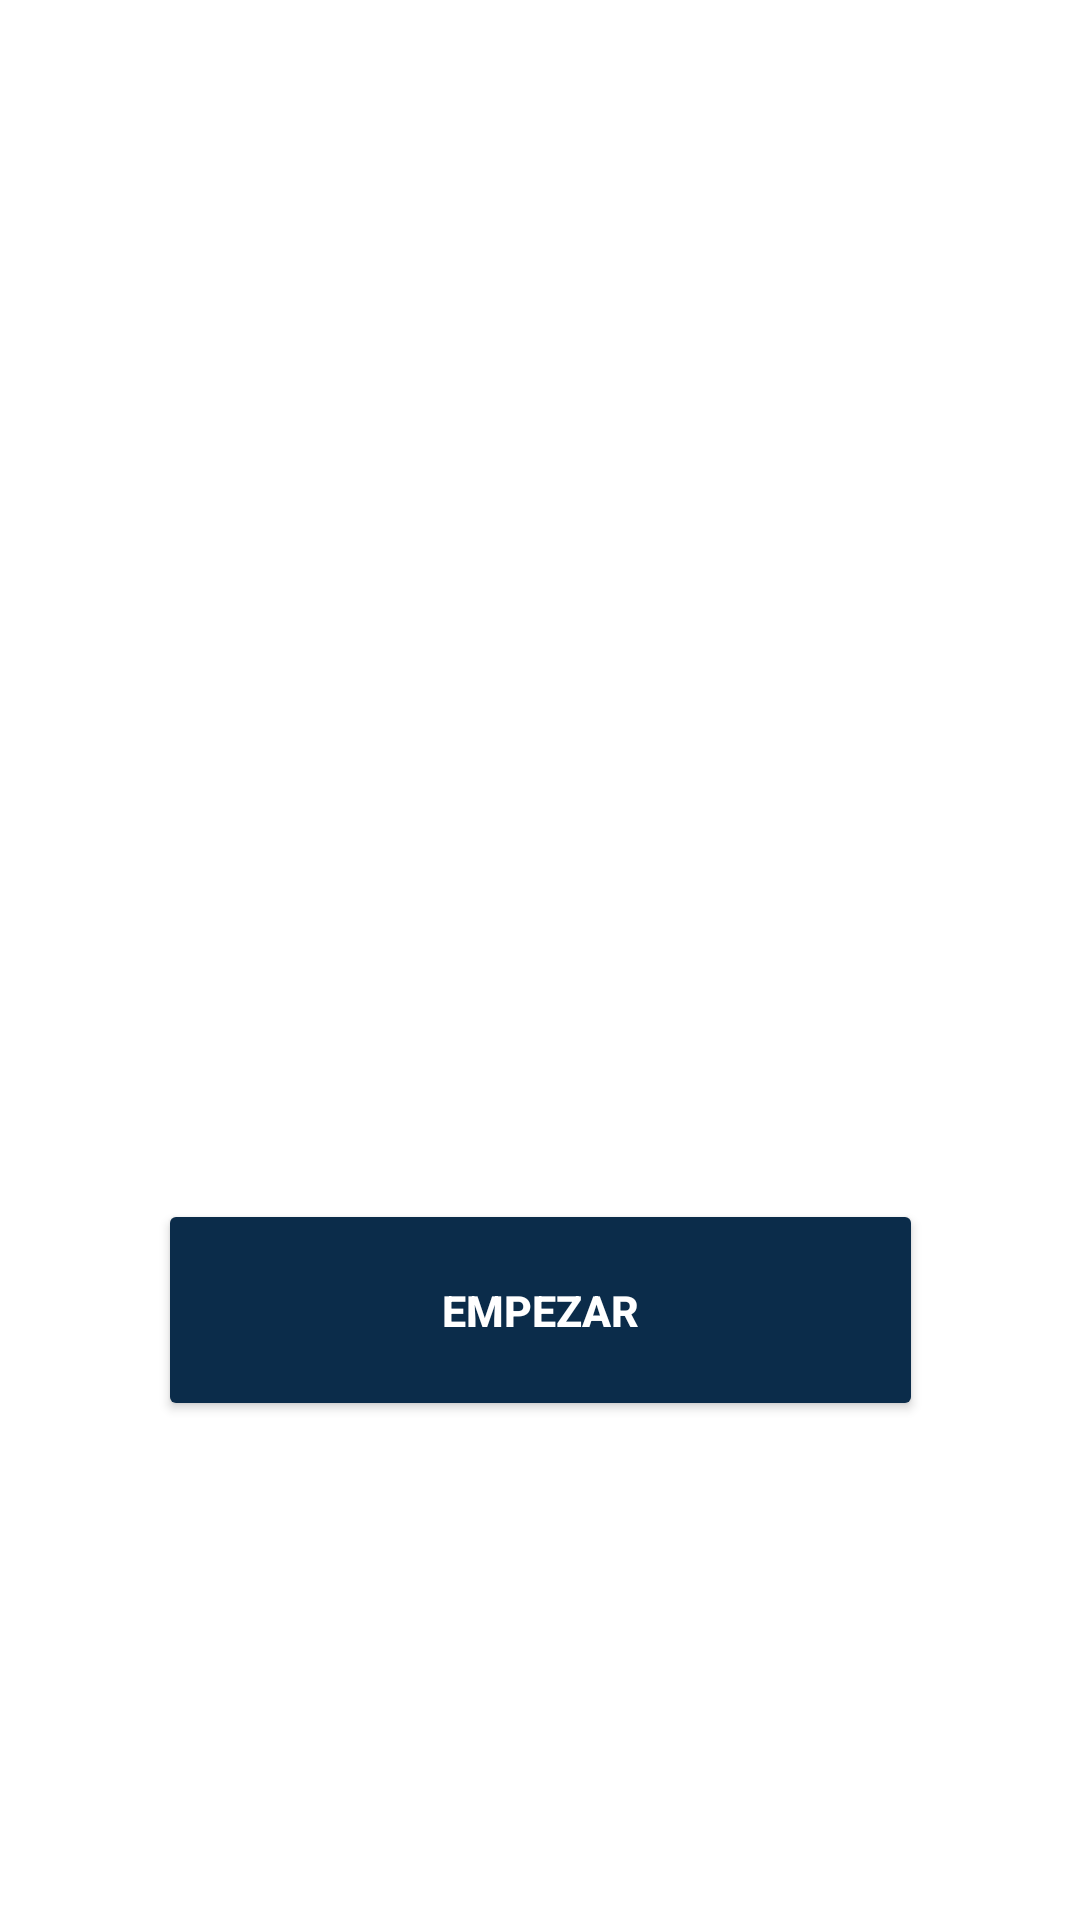

Reconstruct the res/layout file that produces this screen, plus the resources it refers to.
<!-- AndroidManifest.xml: application theme Theme.Probando -->
<!-- res/layout/bienvenidos.xml -->
<?xml version="1.0" encoding="utf-8"?>
<androidx.constraintlayout.widget.ConstraintLayout xmlns:android="http://schemas.android.com/apk/res/android"
    xmlns:app="http://schemas.android.com/apk/res-auto"
    xmlns:tools="http://schemas.android.com/tools"
    android:layout_width="match_parent"
    android:layout_height="match_parent"
    android:orientation="vertical"
    android:padding="8pt"
    android:background="@color/white"
    tools:context=".inicio">
    <ImageView
        android:id="@+id/img_logo"
        android:layout_width="278dp"
        android:layout_height="276dp"
        android:layout_gravity="center"
        android:layout_marginTop="60pt"
        android:adjustViewBounds="false"
        android:backgroundTint="@color/btncolor"
        android:cropToPadding="false"
        android:src="@drawable/logo"
        app:layout_constraintBottom_toBottomOf="parent"
        app:layout_constraintHorizontal_bias="0.496"
        app:layout_constraintLeft_toLeftOf="parent"
        app:layout_constraintRight_toRightOf="parent"
        app:layout_constraintTop_toTopOf="parent"
        app:layout_constraintVertical_bias="0.079" />

    <Button
        android:id="@+id/btn_empezar"
        android:layout_width="255dp"
        android:layout_height="74dp"
        android:layout_gravity="center"
        android:layout_marginTop="40pt"
        android:layout_marginBottom="60pt"
        android:backgroundTint="@color/btncolor"
        android:src="@drawable/logo"
        android:text="@string/empezar_btn"
        android:textColor="@color/white"
        android:textSize="7pt"
        android:textStyle="bold"
        app:layout_constraintBottom_toBottomOf="parent"
        app:layout_constraintLeft_toLeftOf="parent"
        app:layout_constraintRight_toRightOf="parent"
        app:layout_constraintTop_toTopOf="parent"
        app:layout_constraintVertical_bias="0.92" />

</androidx.constraintlayout.widget.ConstraintLayout>
<!-- resources referenced by this layout -->
<resources>
  <color name="btncolor">#0b2c4a</color>
  <color name="white">#FFFFFFFF</color>
  <string name="empezar_btn">EMPEZAR</string>
  <style name="Theme.Probando" parent="Theme.MaterialComponents.DayNight.DarkActionBar">
  
          
          <item name="colorPrimary">@color/purpledark</item>
          <item name="colorPrimaryVariant">@color/btncolor</item>
          <item name="colorOnPrimary">@color/gris</item>
          
          <item name="colorSecondary">@color/teal_200</item>
          <item name="colorSecondaryVariant">@color/teal_700</item>
          <item name="colorOnSecondary">@color/black</item>
          
          <item name="android:statusBarColor">?attr/colorPrimaryVariant</item>
          
  
  
      </style>
  <color name="purpledark">#00324D</color>
  <color name="gris">#999999</color>
  <color name="teal_200">#FF03DAC5</color>
  <color name="teal_700">#FF018786</color>
  <color name="black">#FF000000</color>
</resources>
